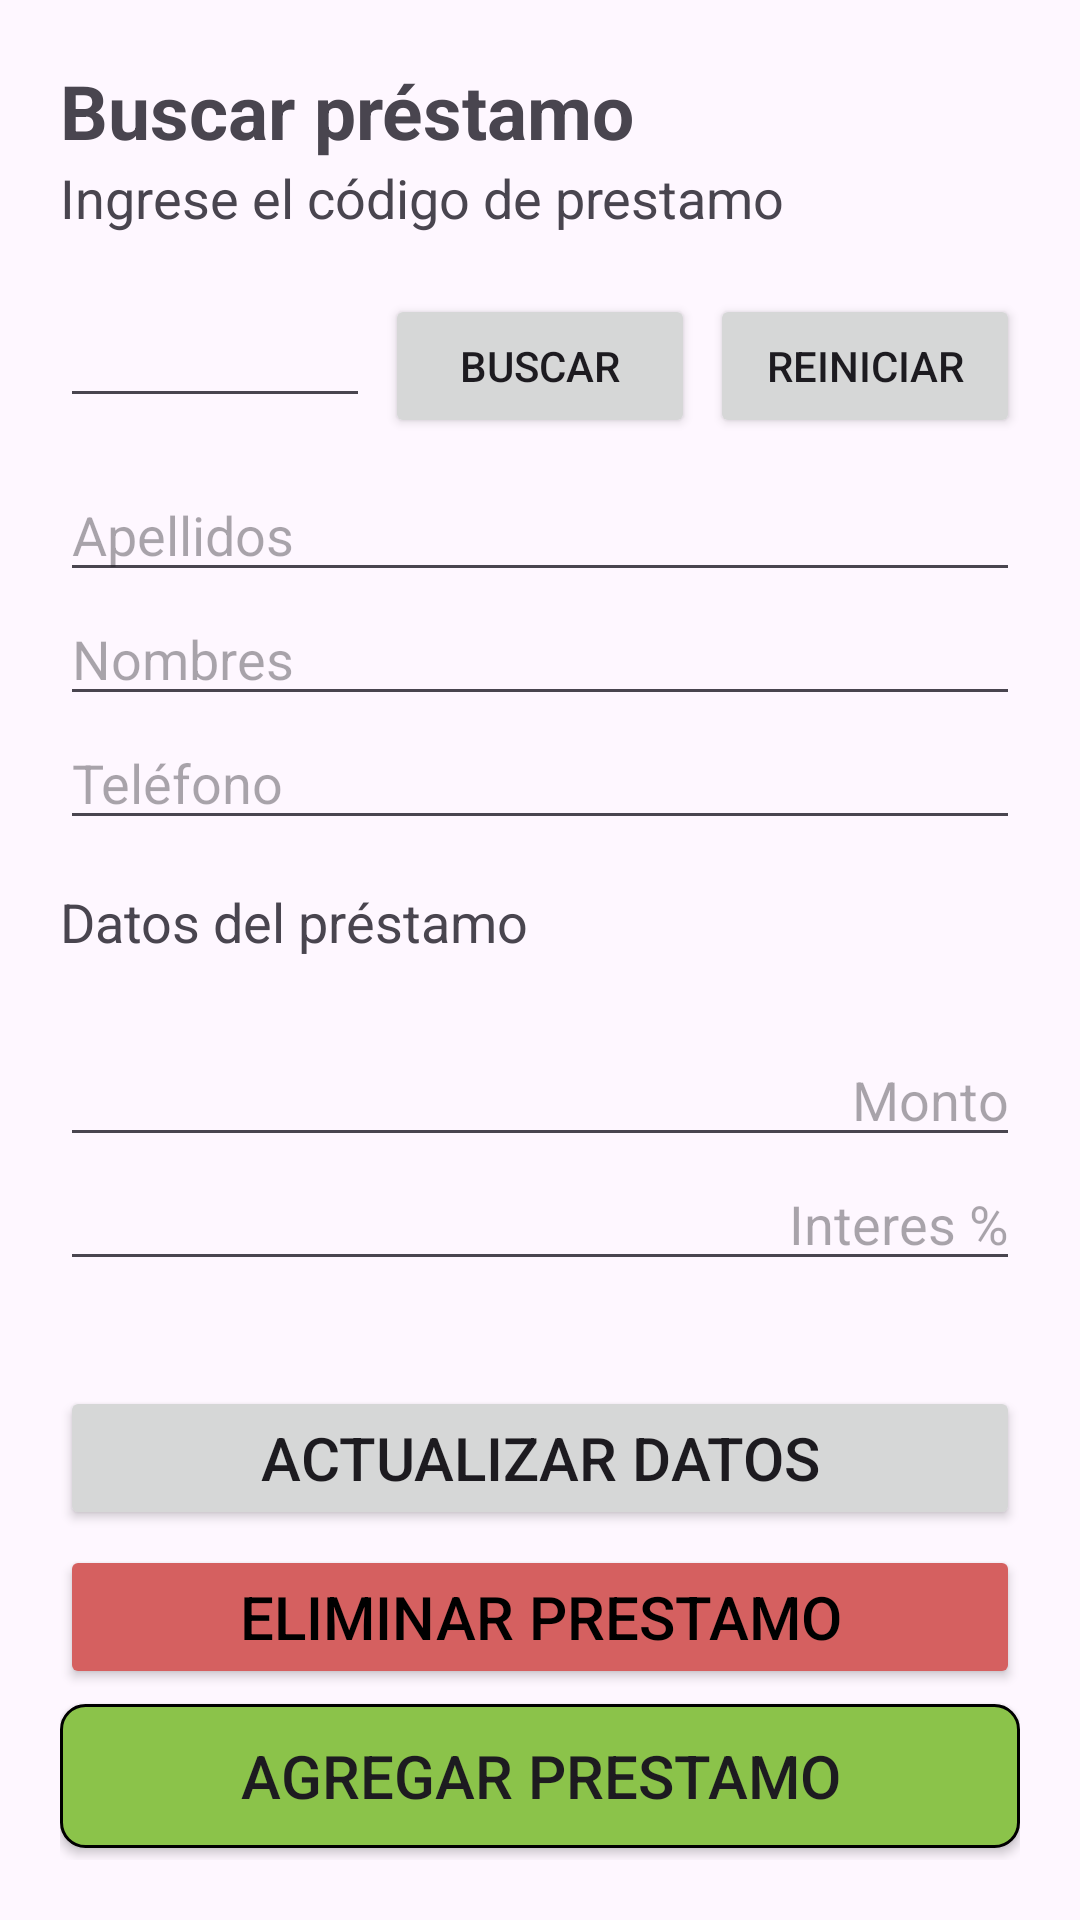

Reconstruct the res/layout file that produces this screen, plus the resources it refers to.
<!-- AndroidManifest.xml: application theme Theme.PrestaPe -->
<!-- res/layout/activity_buscar.xml -->
<?xml version="1.0" encoding="utf-8"?>
<LinearLayout xmlns:android="http://schemas.android.com/apk/res/android"
    xmlns:app="http://schemas.android.com/apk/res-auto"
    xmlns:tools="http://schemas.android.com/tools"
    android:layout_width="match_parent"
    android:layout_height="match_parent"
    android:orientation="vertical"
    tools:context=".buscar"
    android:padding="20dp">

    <TextView

        android:layout_width="match_parent"
        android:layout_height="wrap_content"
        android:textStyle="bold"
        android:textSize="25dp"

        android:text="Buscar préstamo" />

    <TextView

        android:layout_width="match_parent"
        android:layout_height="wrap_content"
        android:textSize="18dp"
        android:text="Ingrese el código de prestamo" />


    
    <LinearLayout
        android:layout_width="match_parent"
        android:layout_height="wrap_content"
        android:layout_marginTop="20dp"
        android:orientation="horizontal">

        <EditText
            android:id="@+id/etIDBuscado"
            android:layout_width="0dp"
            android:layout_height="wrap_content"
            android:layout_weight="1"
            android:inputType="number" />

        <Button
            android:id="@+id/botonbuscar"
            android:layout_width="0dp"
            android:layout_height="wrap_content"
            android:layout_marginStart="5dp"
            android:layout_weight="1"
            android:text="Buscar" />

        <Button
            android:id="@+id/btReiniciar"
            android:layout_width="0dp"
            android:layout_height="wrap_content"
            android:layout_marginStart="5dp"
            android:layout_weight="1"
            android:text="Reiniciar" />

    </LinearLayout>

    <EditText
        android:id="@+id/etBuscarApellidos"
        android:layout_marginTop="10dp"
        android:layout_width="match_parent"
        android:layout_height="wrap_content"
        android:hint="Apellidos"/>

    <EditText
        android:id="@+id/etBuscarNombres"
        android:layout_width="match_parent"
        android:layout_height="wrap_content"
        android:hint="Nombres" />

    <EditText
        android:id="@+id/etBuscarTelefono"
        android:layout_width="match_parent"
        android:layout_height="wrap_content"
        android:inputType="phone"
        android:hint="Teléfono"/>

    <TextView
        android:layout_marginTop="15dp"
        android:layout_width="match_parent"
        android:layout_height="wrap_content"
        android:textSize="18dp"
        android:text="Datos del préstamo"/>

    <EditText
        android:id="@+id/etBuscarMonto"
        android:layout_width="match_parent"
        android:layout_height="wrap_content"
        android:layout_marginTop="25dp"
        android:inputType="number"
        android:textAlignment="textEnd"
        android:hint="Monto"/>

    <EditText
        android:id="@+id/etBuscarInteres"
        android:inputType="number"
        android:layout_width="match_parent"
        android:layout_height="wrap_content"
        android:textAlignment="textEnd"

        android:hint="Interes %"/>

    <Button
        android:id="@+id/ActualizarPrestamos"
        android:layout_marginTop="35dp"
        android:layout_width="match_parent"
        android:layout_height="wrap_content"
        android:text="Actualizar datos"
        android:drawableTint="#6200ED"
        android:textSize="20dp"
        />

    <Button
        android:id="@+id/EliminarPrestamos"
        android:layout_width="match_parent"
        android:layout_height="wrap_content"
        android:layout_marginTop="5dp"
        app:backgroundTint="@null"
        android:backgroundTint="#D56060"
        android:text="Eliminar Prestamo"
        android:textColor="@color/black"
        android:textSize="20dp" />
    <Button
        android:id="@+id/btvolverReg"
        android:layout_width="match_parent"
        android:layout_height="wrap_content"
        android:layout_marginTop="5dp"
        app:backgroundTint="@null"
        android:background="@drawable/border"
        android:text="Agregar Prestamo"
        android:textSize="20dp"
         />


</LinearLayout>
<!-- resources referenced by this layout -->
<resources>
  <color name="black">#FF000000</color>
  <!-- drawable border (drawable) -->
  <?xml version="1.0" encoding="utf-8"?>
  <shape xmlns:android="http://schemas.android.com/apk/res/android">
      <solid android:color="@color/verde"/>
      <corners android:radius="8dp"/>
      <corners android:radius="8dp"></corners>
      <stroke android:width="1dp" android:color="@color/black" />
  
  </shape>
  <style name="Theme.PrestaPe" parent="Base.Theme.PrestaPe" />
  <color name="verde">#8BC34A</color>
  <style name="Base.Theme.PrestaPe" parent="Theme.Material3.DayNight.NoActionBar">
          
          
      </style>
</resources>
